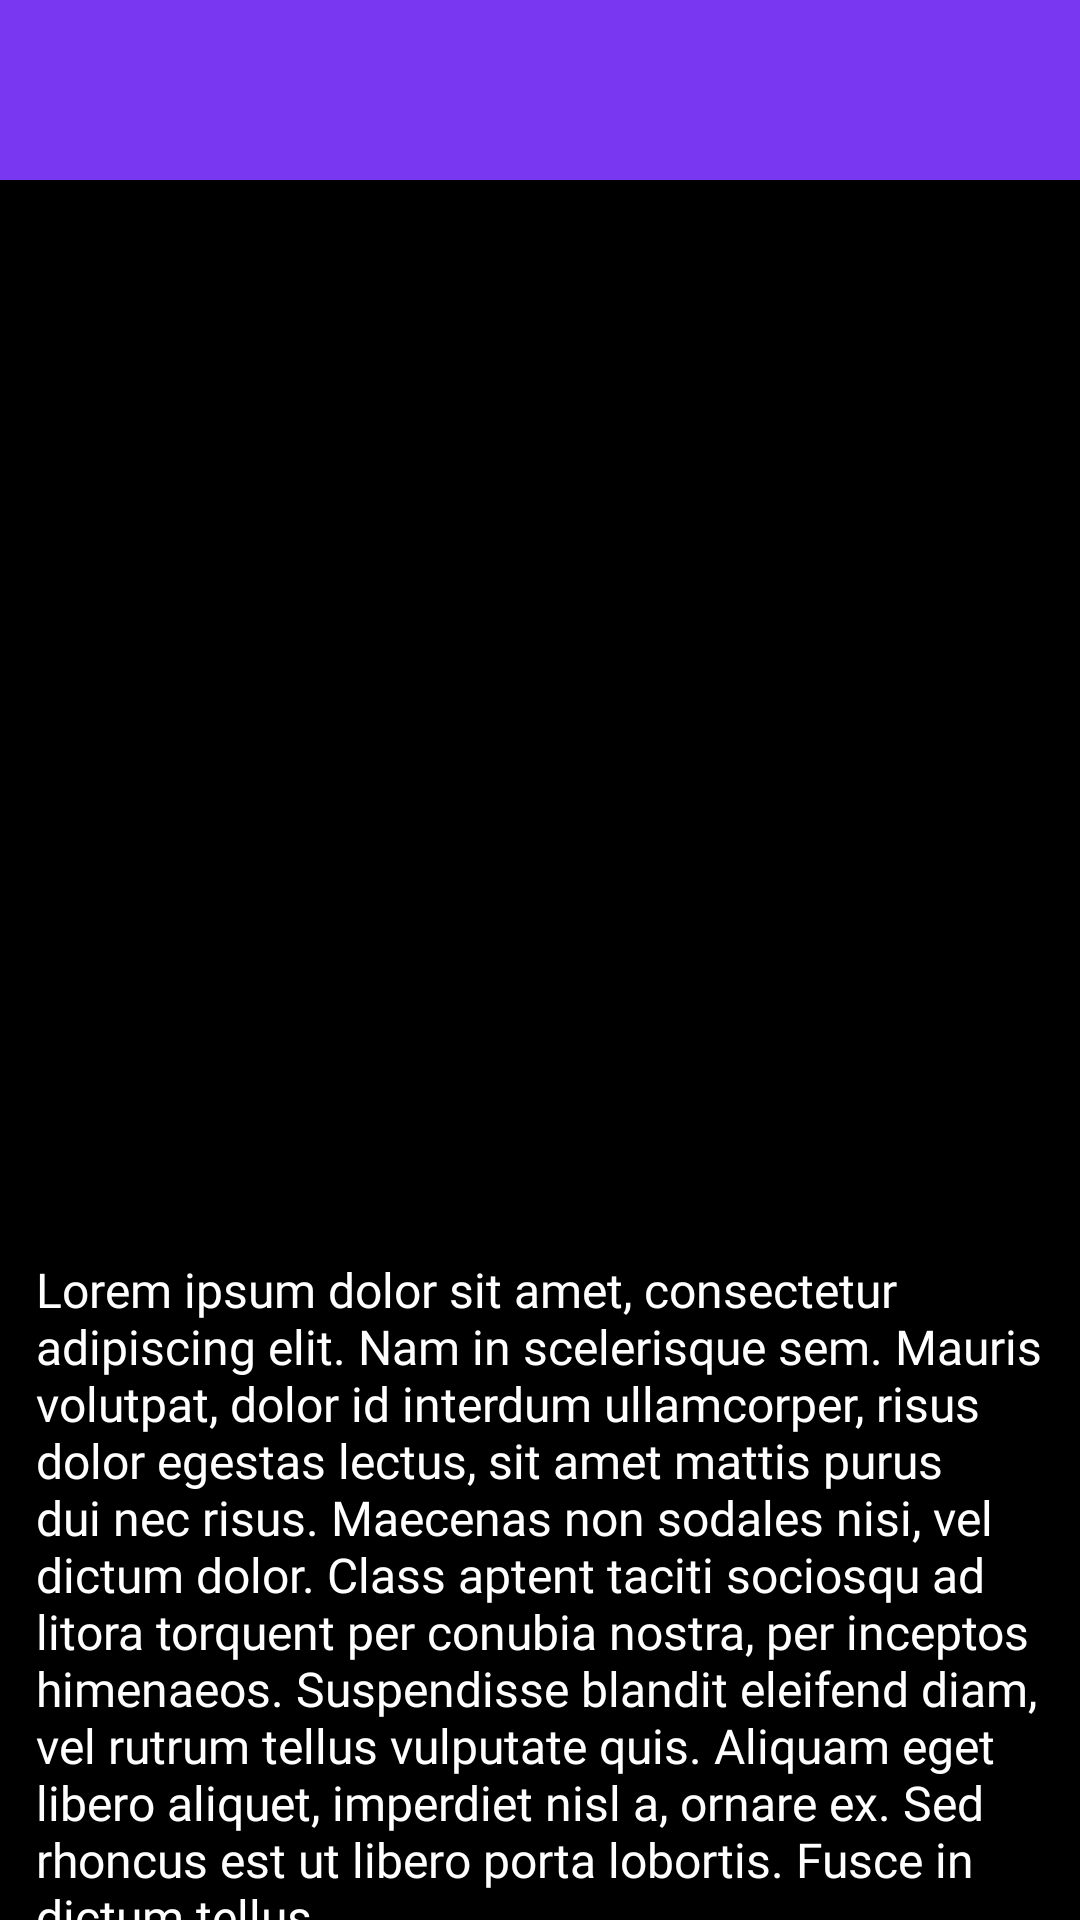

Write the Android layout XML for this screen, with the resource values it uses.
<!-- AndroidManifest.xml: application theme Theme.Nasa -->
<!-- res/layout/activity_story_page.xml -->
<?xml version="1.0" encoding="utf-8"?>
<androidx.constraintlayout.widget.ConstraintLayout xmlns:android="http://schemas.android.com/apk/res/android"
    xmlns:app="http://schemas.android.com/apk/res-auto"
    xmlns:tools="http://schemas.android.com/tools"
    android:layout_width="match_parent"
    android:layout_height="match_parent"
    android:background="@color/black"
    tools:context=".StoryPage" >


    <androidx.appcompat.widget.Toolbar
        android:id="@+id/toolbar2"
        android:layout_width="match_parent"
        android:layout_height="60dp"
        android:background="@color/primary_color"
        android:minHeight="?attr/actionBarSize"
        android:theme="?attr/actionBarTheme"
        app:layout_constraintEnd_toEndOf="parent"
        app:layout_constraintHorizontal_bias="0.0"
        app:layout_constraintStart_toStartOf="parent"
        app:layout_constraintTop_toTopOf="parent">

        <Button
            android:id="@+id/back_btn"
            android:layout_width="60dp"
            android:layout_height="60dp"
            android:background="@drawable/baseline_arrow_back_24"
            tools:layout_editor_absoluteX="16dp"
            tools:layout_editor_absoluteY="10dp" />

    </androidx.appcompat.widget.Toolbar>

    <ImageView
        android:id="@+id/storyImg"
        android:layout_width="382dp"
        android:layout_height="301dp"
        android:layout_marginTop="8dp"
        app:layout_constraintEnd_toEndOf="parent"
        app:layout_constraintStart_toStartOf="parent"
        app:layout_constraintTop_toBottomOf="@+id/toolbar2" />

    <ScrollView
        android:layout_width="337dp"
        android:layout_height="284dp"
        android:layout_marginTop="16dp"
        android:foregroundGravity="center"
        app:layout_constraintEnd_toEndOf="@+id/storyImg"
        app:layout_constraintHorizontal_bias="0.512"
        app:layout_constraintStart_toStartOf="@+id/storyImg"
        app:layout_constraintTop_toBottomOf="@+id/storyImg">

        <TextView
            android:id="@+id/storyText"
            android:layout_width="match_parent"
            android:layout_height="match_parent"
            android:layout_marginTop="34dp"
            android:fontFamily="@font/changa_semibold"
            android:text="@string/lorem_ipsum"

            android:textColor="@color/white"
            android:textSize="16sp"
            app:layout_constraintEnd_toEndOf="@+id/storyImg"
            app:layout_constraintStart_toStartOf="@+id/storyImg"
            app:layout_constraintTop_toBottomOf="@+id/storyImg" />
    </ScrollView>

    <Button
        android:id="@+id/btn_next"
        android:layout_width="392dp"
        android:layout_height="49dp"
        android:layout_marginBottom="32dp"
        android:background="@color/black"
        android:text="Press to continue -->"
        android:textColor="@color/white"
        android:visibility="invisible"
        app:layout_constraintBottom_toBottomOf="parent"
        app:layout_constraintEnd_toEndOf="parent"
        app:layout_constraintHorizontal_bias="0.0"
        app:layout_constraintStart_toStartOf="parent" />


</androidx.constraintlayout.widget.ConstraintLayout>
<!-- resources referenced by this layout -->
<resources>
  <color name="black">#FF000000</color>
  <color name="primary_color">#7A37F1</color>
  <color name="white">#FFFFFFFF</color>
  <string name="lorem_ipsum">
          Lorem ipsum dolor sit amet, consectetur adipiscing elit. Nam in scelerisque sem. Mauris
          volutpat, dolor id interdum ullamcorper, risus dolor egestas lectus, sit amet mattis purus
          dui nec risus. Maecenas non sodales nisi, vel dictum dolor. Class aptent taciti sociosqu ad
          litora torquent per conubia nostra, per inceptos himenaeos. Suspendisse blandit eleifend
          diam, vel rutrum tellus vulputate quis. Aliquam eget libero aliquet, imperdiet nisl a,
          ornare ex. Sed rhoncus est ut libero porta lobortis. Fusce in dictum tellus.\n\n
          Suspendisse interdum ornare ante. Aliquam nec cursus lorem. Morbi id magna felis. Vivamus
          egestas, est a condimentum egestas, turpis nisl iaculis ipsum, in dictum tellus dolor sed
          neque. Morbi tellus erat, dapibus ut sem a, iaculis tincidunt dui. Interdum et malesuada
          fames ac ante ipsum primis in faucibus. Curabitur et eros porttitor, ultricies urna vitae,
          molestie nibh. Phasellus at commodo eros, non aliquet metus. Sed maximus nisl nec dolor
          bibendum, vel congue leo egestas.\n\n
          Sed interdum tortor nibh, in sagittis risus mollis quis. Curabitur mi odio, condimentum sit
          amet auctor at, mollis non turpis. Nullam pretium libero vestibulum, finibus orci vel,
          molestie quam. Fusce blandit tincidunt nulla, quis sollicitudin libero facilisis et. Integer
          interdum nunc ligula, et fermentum metus hendrerit id. Vestibulum lectus felis, dictum at
          lacinia sit amet, tristique id quam. Cras eu consequat dui. Suspendisse sodales nunc ligula,
          in lobortis sem porta sed. Integer id ultrices magna, in luctus elit. Sed a pellentesque
          est.\n\n
          Aenean nunc velit, lacinia sed dolor sed, ultrices viverra nulla. Etiam a venenatis nibh.
          Morbi laoreet, tortor sed facilisis varius, nibh orci rhoncus nulla, id elementum leo dui
          non lorem. Nam mollis ipsum quis auctor varius. Quisque elementum eu libero sed commodo. In
          eros nisl, imperdiet vel imperdiet et, scelerisque a mauris. Pellentesque varius ex nunc,
          quis imperdiet eros placerat ac. Duis finibus orci et est auctor tincidunt. Sed non viverra
          ipsum. Nunc quis augue egestas, cursus lorem at, molestie sem. Morbi a consectetur ipsum, a
          placerat diam. Etiam vulputate dignissim convallis. Integer faucibus mauris sit amet finibus
          convallis.\n\n
          Phasellus in aliquet mi. Pellentesque habitant morbi tristique senectus et netus et
          malesuada fames ac turpis egestas. In volutpat arcu ut felis sagittis, in finibus massa
          gravida. Pellentesque id tellus orci. Integer dictum, lorem sed efficitur ullamcorper,
          libero justo consectetur ipsum, in mollis nisl ex sed nisl. Donec maximus ullamcorper
          sodales. Praesent bibendum rhoncus tellus nec feugiat. In a ornare nulla. Donec rhoncus
          libero vel nunc consequat, quis tincidunt nisl eleifend. Cras bibendum enim a justo luctus
          vestibulum. Fusce dictum libero quis erat maximus, vitae volutpat diam dignissim.
      </string>
  <style name="Theme.Nasa" parent="Base.Theme.Nasa" />
  <style name="Base.Theme.Nasa" parent="Theme.AppCompat.DayNight.NoActionBar">
          
          
      </style>
</resources>
